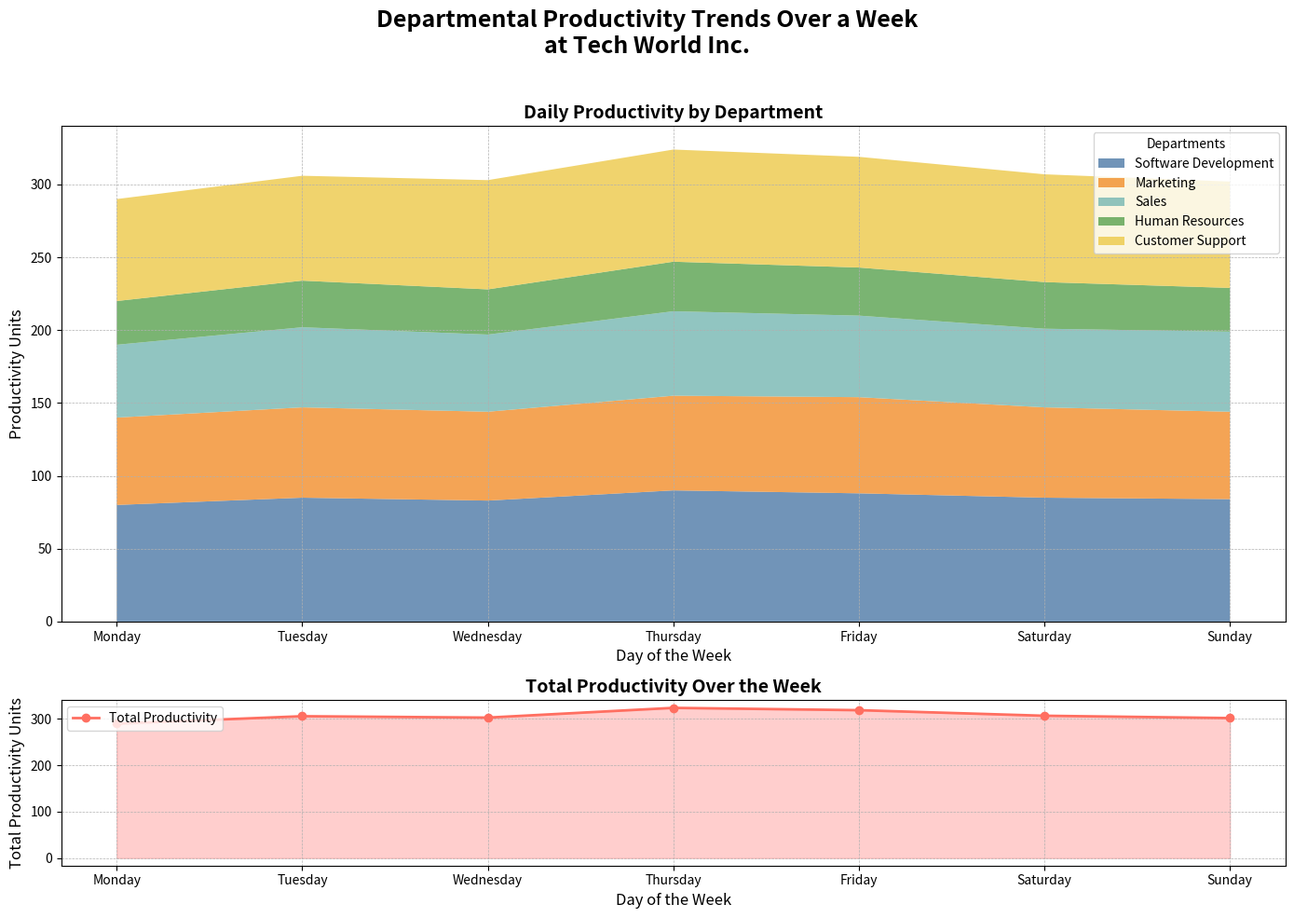

Generate this figure with matplotlib:
import matplotlib.pyplot as plt
import numpy as np

# Backstory: The chart represents the productivity trends in different departments over a week in a fictional company "Tech World Inc."
departments = ['Software Development', 'Marketing', 'Sales', 'Human Resources', 'Customer Support']
days = np.arange(1, 8)  # Days of the week (1=Monday, 7=Sunday)

# Productivity data (in hypothetical units)
software_dev = np.array([80, 85, 83, 90, 88, 85, 84])
marketing = np.array([60, 62, 61, 65, 66, 62, 60])
sales = np.array([50, 55, 53, 58, 56, 54, 55])
hr = np.array([30, 32, 31, 34, 33, 32, 30])
customer_support = np.array([70, 72, 75, 77, 76, 74, 73])

# Stack the data for area plotting
data = np.vstack([software_dev, marketing, sales, hr, customer_support])

# Create a figure with subplots
fig, axs = plt.subplots(2, 1, figsize=(14, 10), gridspec_kw={'height_ratios': [3, 1]})
fig.suptitle('Departmental Productivity Trends Over a Week\nat Tech World Inc.', fontsize=18, fontweight='bold')

# Stacked Area Chart
axs[0].stackplot(days, data, labels=departments, 
                 colors=['#4e79a7', '#f28e2b', '#76b7b2', '#59a14f', '#edc948'], alpha=0.8)
axs[0].set_title('Daily Productivity by Department', fontsize=14, fontweight='bold')
axs[0].set_xlabel('Day of the Week', fontsize=12)
axs[0].set_ylabel('Productivity Units', fontsize=12)
axs[0].set_xticks(days)
axs[0].set_xticklabels(['Monday', 'Tuesday', 'Wednesday', 'Thursday', 'Friday', 'Saturday', 'Sunday'])
axs[0].legend(loc='upper right', fontsize=10, title='Departments')
axs[0].grid(True, linestyle='--', linewidth=0.5)

# Line Plot for Total Productivity
total_productivity = data.sum(axis=0)
axs[1].plot(days, total_productivity, label='Total Productivity', color='#ff6f61', linestyle='-', marker='o', linewidth=2)
axs[1].fill_between(days, 0, total_productivity, color='#ff9e9d', alpha=0.5)
axs[1].set_title('Total Productivity Over the Week', fontsize=14, fontweight='bold')
axs[1].set_xlabel('Day of the Week', fontsize=12)
axs[1].set_ylabel('Total Productivity Units', fontsize=12)
axs[1].set_xticks(days)
axs[1].set_xticklabels(['Monday', 'Tuesday', 'Wednesday', 'Thursday', 'Friday', 'Saturday', 'Sunday'])
axs[1].grid(True, linestyle='--', linewidth=0.5)
axs[1].legend(loc='upper left', fontsize=10)

# Automatically adjust layout to prevent overlapping
plt.tight_layout(rect=[0, 0, 1, 0.96])  # Leave space for the super title

# Show the plot
plt.show()
